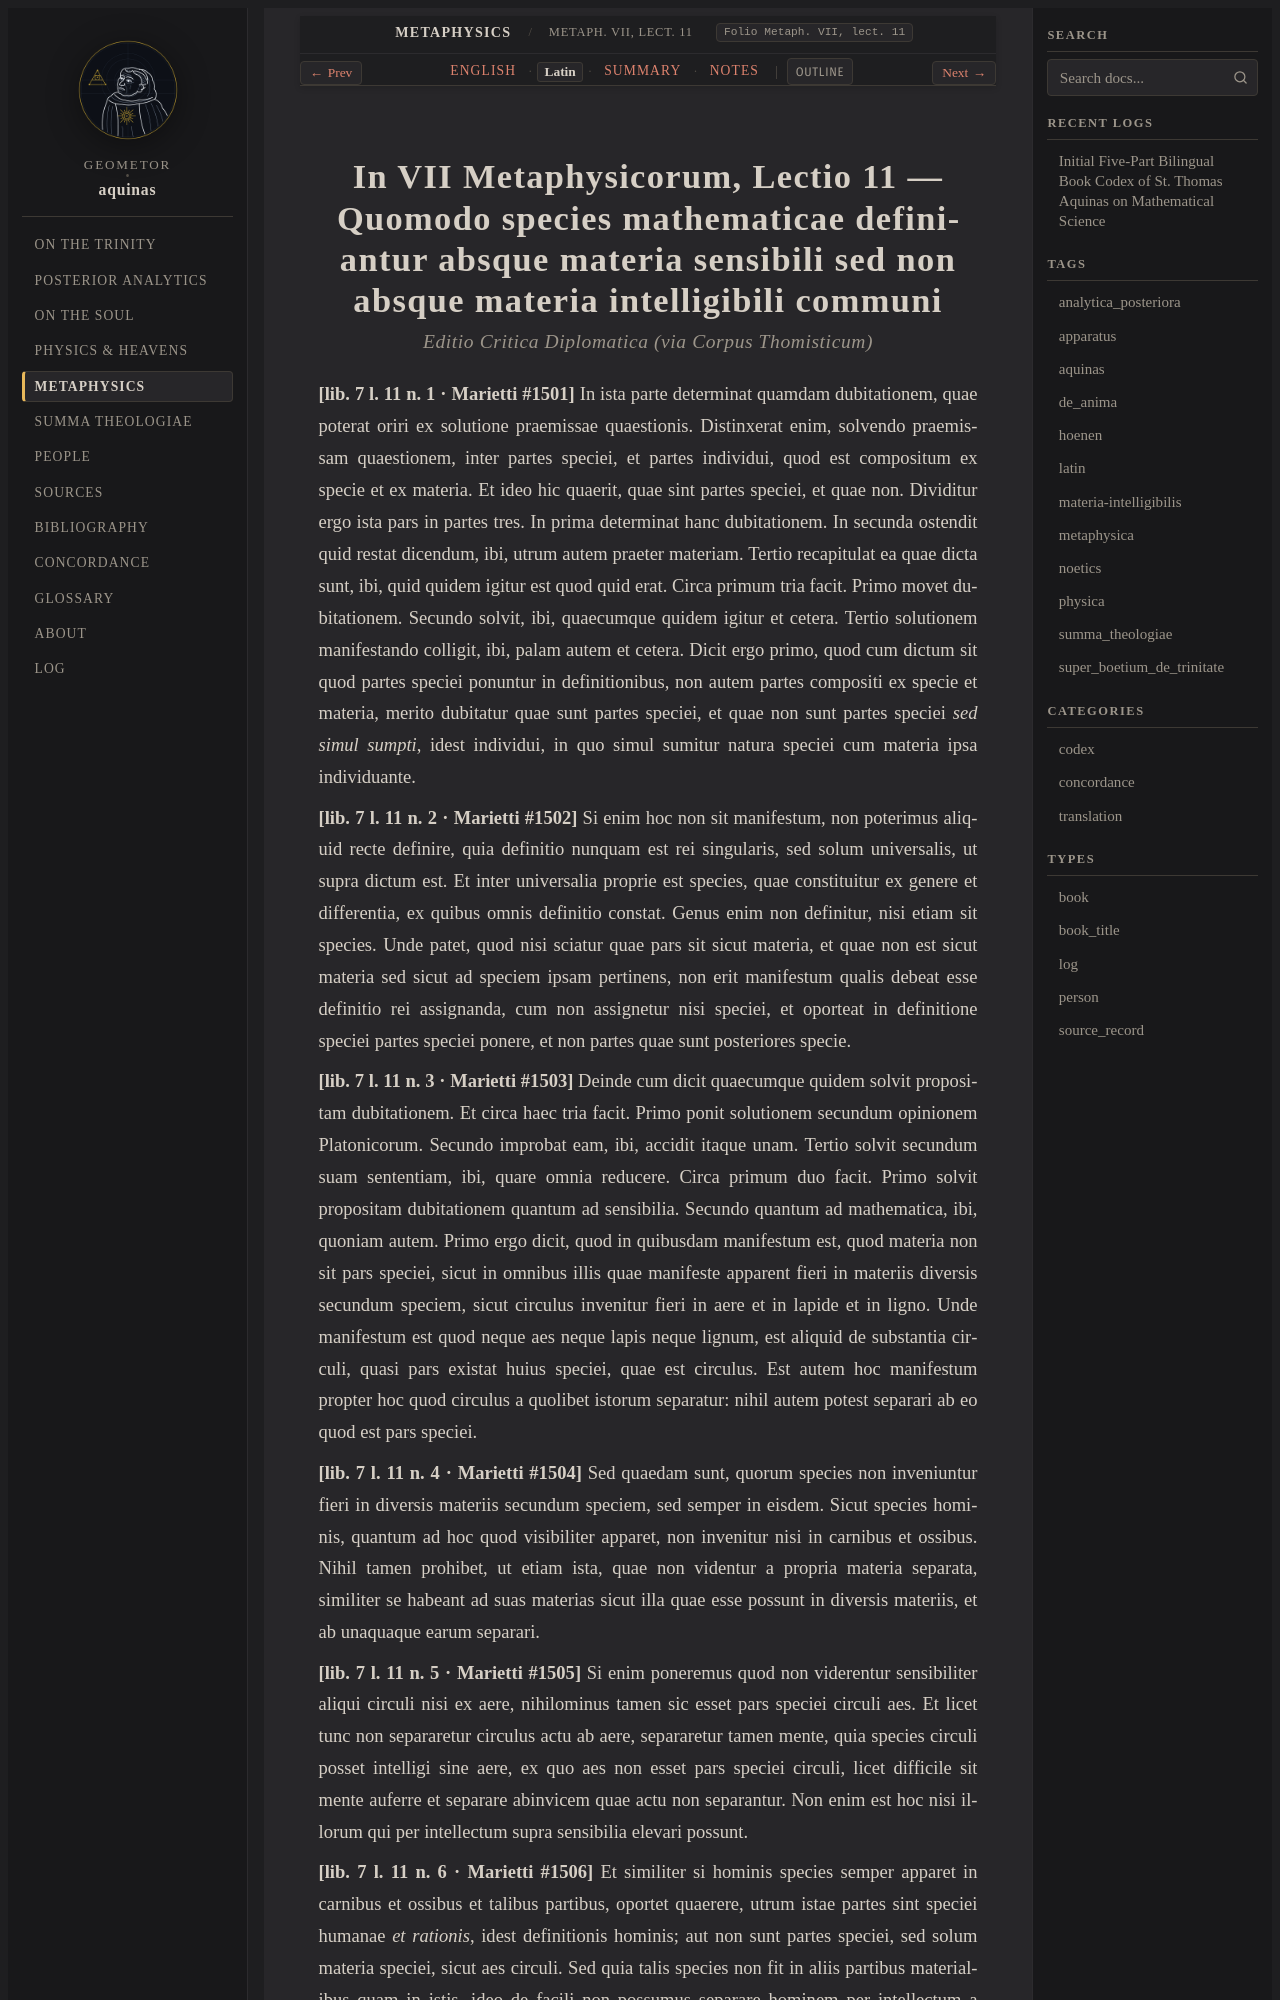

repository: geometor/aquinas · page: metaphysica/lect_03/la.html · generator: sphinx

:order: 3
:canonical_id: Metaph. VII, lect. 11
:folio: Metaph. VII, lect. 11
:title: Quomodo species mathematicae definiantur absque materia sensibili sed non absque materia intelligibili communi
:tracks: English: index | Latin: la | Summary: summary | Notes: notes

.. _metaphysica-lect_03-la:
.. _metaphysica-s3-la:
.. _pars-5-s3-la:
